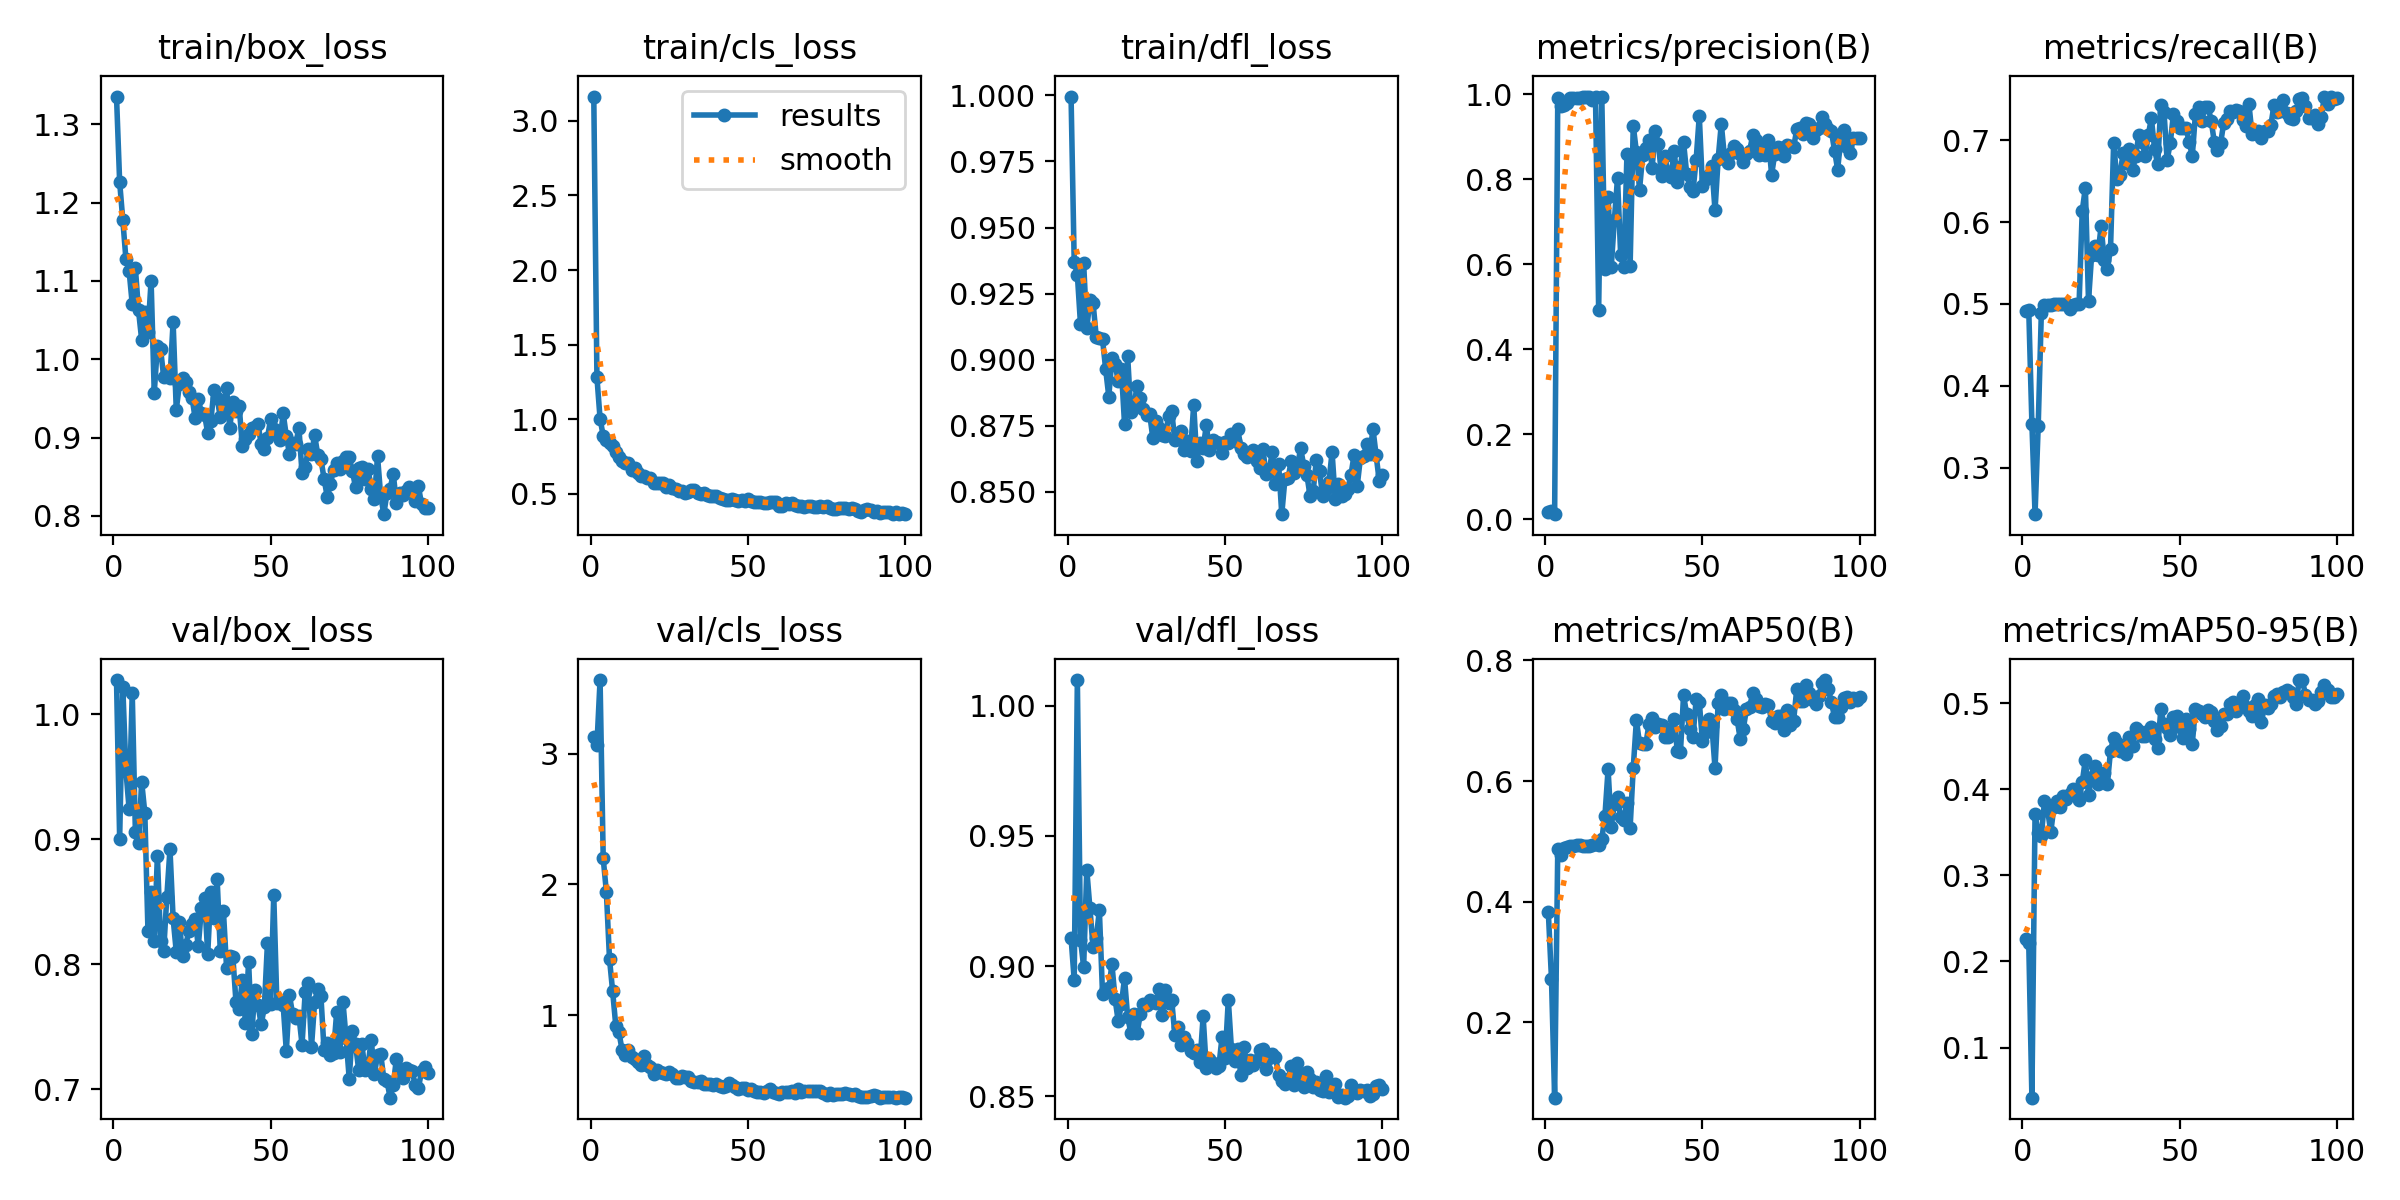

Source data for this figure (header and first rows):
epoch, time, train/box_loss, train/cls_loss, train/dfl_loss, metrics/precision(B), metrics/recall(B), metrics/mAP50(B), metrics/mAP50-95(B), val/box_loss, val/cls_loss, val/dfl_loss, lr/pg0, lr/pg1, lr/pg2
1, 38.6, 1.335, 3.163, 0.9996, 0.01763, 0.4914, 0.3822, 0.2257, 1.027, 3.126, 0.9109, 0.00025, 0.00025, 0.00025
2, 71.26, 1.226, 1.281, 0.9371, 0.01908, 0.4926, 0.2717, 0.2209, 0.9003, 3.068, 0.8946, 0.0005117, 0.0005117, 0.0005117
3, 105.1, 1.178, 1.003, 0.9321, 0.01166, 0.3538, 0.07471, 0.04182, 1.022, 3.563, 1.01, 0.000768, 0.000768, 0.000768
4, 140.2, 1.128, 0.8875, 0.9134, 0.9925, 0.243, 0.4878, 0.3712, 0.9547, 2.199, 0.9102, 0.001019, 0.001019, 0.001019
5, 174.1, 1.113, 0.8583, 0.9365, 0.9735, 0.3505, 0.4772, 0.3488, 0.9245, 1.943, 0.8997, 0.001265, 0.001265, 0.001265
6, 208.7, 1.071, 0.8421, 0.9119, 0.9749, 0.489, 0.4883, 0.3459, 1.017, 1.43, 0.937, 0.001505, 0.001505, 0.001505
7, 242.2, 1.116, 0.8173, 0.9225, 0.9806, 0.4988, 0.4898, 0.3857, 0.906, 1.182, 0.9222, 0.001568, 0.001568, 0.001568
8, 274.9, 1.062, 0.7815, 0.9215, 0.9925, 0.4988, 0.4915, 0.3759, 0.8972, 0.918, 0.9072, 0.001551, 0.001551, 0.001551
9, 307.4, 1.025, 0.7453, 0.9087, 0.9924, 0.4988, 0.4915, 0.3499, 0.9459, 0.8691, 0.9106, 0.001535, 0.001535, 0.001535
10, 339.1, 1.061, 0.7221, 0.908, 0.9923, 0.5, 0.4938, 0.3796, 0.9212, 0.734, 0.9215, 0.001518, 0.001518, 0.001518
11, 370.7, 1.035, 0.7073, 0.9077, 0.9926, 0.5, 0.4931, 0.3864, 0.8266, 0.6943, 0.8893, 0.001502, 0.001502, 0.001502
12, 402.5, 1.1, 0.7054, 0.8964, 0.9938, 0.5, 0.492, 0.3791, 0.858, 0.7309, 0.8911, 0.001485, 0.001485, 0.001485
13, 434.3, 0.9574, 0.6599, 0.886, 0.9937, 0.5, 0.4917, 0.3918, 0.8186, 0.679, 0.8914, 0.001469, 0.001469, 0.001469
14, 466.1, 1.017, 0.6707, 0.9005, 0.9938, 0.5, 0.4924, 0.3892, 0.887, 0.6622, 0.9006, 0.001452, 0.001452, 0.001452
15, 498.2, 1.013, 0.6404, 0.8982, 0.9879, 0.4936, 0.494, 0.3946, 0.8187, 0.6455, 0.8873, 0.001436, 0.001436, 0.001436
16, 529.8, 0.9775, 0.6206, 0.892, 0.9951, 0.4985, 0.4957, 0.3998, 0.8106, 0.6183, 0.8787, 0.001419, 0.001419, 0.001419
17, 563.7, 0.982, 0.6162, 0.8963, 0.4925, 0.5, 0.4944, 0.3968, 0.854, 0.6862, 0.8853, 0.001403, 0.001403, 0.001403
18, 596.9, 0.9756, 0.6066, 0.8757, 0.9939, 0.4999, 0.5034, 0.3876, 0.892, 0.6193, 0.8953, 0.001386, 0.001386, 0.001386
19, 631.5, 1.048, 0.6074, 0.9012, 0.5893, 0.6135, 0.5424, 0.4078, 0.8365, 0.6077, 0.8803, 0.00137, 0.00137, 0.00137
20, 671.3, 0.9356, 0.569, 0.8801, 0.7597, 0.6423, 0.6196, 0.4344, 0.8099, 0.5492, 0.8744, 0.001353, 0.001353, 0.001353
21, 707.2, 0.9679, 0.5705, 0.8823, 0.5936, 0.5038, 0.5241, 0.3931, 0.8335, 0.5782, 0.8814, 0.001337, 0.001337, 0.001337
22, 740.2, 0.9759, 0.5737, 0.8901, 0.7052, 0.5603, 0.5623, 0.4146, 0.8061, 0.5655, 0.8741, 0.00132, 0.00132, 0.00132
23, 771.6, 0.971, 0.57, 0.8855, 0.803, 0.5713, 0.5733, 0.4272, 0.8153, 0.5557, 0.8815, 0.001304, 0.001304, 0.001304
24, 802.5, 0.9585, 0.5485, 0.8815, 0.6218, 0.5603, 0.5406, 0.4058, 0.8263, 0.5471, 0.8855, 0.001287, 0.001287, 0.001287
25, 833.8, 0.9513, 0.5612, 0.879, 0.5929, 0.5948, 0.5358, 0.4133, 0.832, 0.5628, 0.8851, 0.001271, 0.001271, 0.001271
26, 865.1, 0.9251, 0.5408, 0.8794, 0.8602, 0.5543, 0.5642, 0.4193, 0.8363, 0.5479, 0.887, 0.001254, 0.001254, 0.001254
27, 897, 0.9499, 0.532, 0.8703, 0.595, 0.5431, 0.5219, 0.4062, 0.8142, 0.5224, 0.8861, 0.001238, 0.001238, 0.001238
28, 928.3, 0.9309, 0.5216, 0.8769, 0.9268, 0.5672, 0.6218, 0.4446, 0.8446, 0.5195, 0.886, 0.001221, 0.001221, 0.001221
29, 959.5, 0.9294, 0.5184, 0.874, 0.8649, 0.6973, 0.7008, 0.4597, 0.8532, 0.5346, 0.8912, 0.001205, 0.001205, 0.001205
30, 990.9, 0.9058, 0.5078, 0.8714, 0.776, 0.6532, 0.6623, 0.4542, 0.8082, 0.5253, 0.8812, 0.001188, 0.001188, 0.001188
31, 1022, 0.9217, 0.5087, 0.8711, 0.8568, 0.6576, 0.6606, 0.4447, 0.8581, 0.5274, 0.8908, 0.001172, 0.001172, 0.001172
32, 1054, 0.9613, 0.5241, 0.8785, 0.874, 0.6841, 0.6613, 0.4489, 0.8371, 0.4992, 0.8858, 0.001155, 0.001155, 0.001155
33, 1086, 0.9507, 0.5246, 0.8804, 0.8917, 0.6724, 0.6941, 0.4403, 0.868, 0.486, 0.8868, 0.001139, 0.001139, 0.001139
34, 1117, 0.9261, 0.5026, 0.8694, 0.8272, 0.6897, 0.7042, 0.4609, 0.8107, 0.4911, 0.8737, 0.001122, 0.001122, 0.001122
35, 1148, 0.9391, 0.4993, 0.8701, 0.9141, 0.6635, 0.6896, 0.4501, 0.8423, 0.4938, 0.8767, 0.001106, 0.001106, 0.001106
36, 1180, 0.9631, 0.5022, 0.873, 0.8842, 0.681, 0.6939, 0.4715, 0.7971, 0.4713, 0.8696, 0.001089, 0.001089, 0.001089
37, 1211, 0.9126, 0.4896, 0.8659, 0.8083, 0.7069, 0.6928, 0.4677, 0.8062, 0.4717, 0.8728, 0.001073, 0.001073, 0.001073
38, 1243, 0.9451, 0.483, 0.8693, 0.8543, 0.6983, 0.6727, 0.4613, 0.8057, 0.4747, 0.8704, 0.001056, 0.001056, 0.001056
39, 1275, 0.9341, 0.4874, 0.8653, 0.818, 0.681, 0.6722, 0.4619, 0.7693, 0.4702, 0.8673, 0.00104, 0.00104, 0.00104
40, 1307, 0.9404, 0.488, 0.883, 0.8048, 0.7069, 0.6838, 0.4676, 0.7638, 0.4726, 0.8664, 0.001023, 0.001023, 0.001023
41, 1339, 0.8898, 0.4708, 0.8617, 0.8681, 0.7269, 0.7035, 0.4724, 0.7875, 0.4598, 0.8678, 0.001007, 0.001007, 0.001007
42, 1370, 0.8986, 0.465, 0.8684, 0.795, 0.6897, 0.6504, 0.4581, 0.7528, 0.4541, 0.8632, 0.0009904, 0.0009904, 0.0009904
43, 1401, 0.905, 0.4571, 0.8664, 0.8282, 0.6707, 0.6473, 0.4473, 0.8019, 0.4577, 0.8806, 0.0009739, 0.0009739, 0.0009739
44, 1433, 0.9122, 0.4607, 0.8752, 0.8873, 0.7439, 0.7421, 0.4925, 0.7438, 0.4817, 0.8606, 0.0009574, 0.0009574, 0.0009574
45, 1465, 0.9135, 0.4631, 0.866, 0.8132, 0.7352, 0.7104, 0.4753, 0.7793, 0.4652, 0.8643, 0.0009409, 0.0009409, 0.0009409
46, 1496, 0.9172, 0.4605, 0.8696, 0.7815, 0.6758, 0.6864, 0.4712, 0.7673, 0.4551, 0.8627, 0.0009244, 0.0009244, 0.0009244
47, 1528, 0.8921, 0.4522, 0.8687, 0.7723, 0.697, 0.6734, 0.4629, 0.7517, 0.437, 0.8607, 0.0009078, 0.0009078, 0.0009078
48, 1559, 0.8849, 0.4559, 0.8683, 0.8462, 0.7319, 0.7352, 0.4842, 0.7654, 0.4403, 0.8614, 0.0008913, 0.0008913, 0.0008913
49, 1590, 0.9001, 0.4486, 0.8648, 0.9496, 0.7239, 0.7315, 0.4854, 0.8171, 0.4419, 0.8727, 0.0008748, 0.0008748, 0.0008748
50, 1622, 0.9232, 0.4616, 0.8688, 0.7838, 0.7155, 0.6659, 0.4717, 0.7684, 0.425, 0.8647, 0.0008583, 0.0008583, 0.0008583
51, 1654, 0.9116, 0.4524, 0.8684, 0.8021, 0.7155, 0.6821, 0.4597, 0.8554, 0.4358, 0.8871, 0.0008418, 0.0008418, 0.0008418
52, 1685, 0.9059, 0.448, 0.8718, 0.8113, 0.7155, 0.7022, 0.4811, 0.7687, 0.4187, 0.8681, 0.0008253, 0.0008253, 0.0008253
53, 1716, 0.8969, 0.4458, 0.8694, 0.831, 0.6983, 0.6921, 0.47, 0.7697, 0.4106, 0.8634, 0.0008088, 0.0008088, 0.0008088
54, 1747, 0.9309, 0.4435, 0.8736, 0.7269, 0.681, 0.6214, 0.453, 0.7671, 0.411, 0.8679, 0.0007923, 0.0007923, 0.0007923
55, 1779, 0.9021, 0.4405, 0.8667, 0.8483, 0.7323, 0.7296, 0.4936, 0.7303, 0.4093, 0.8579, 0.0007758, 0.0007758, 0.0007758
56, 1811, 0.879, 0.4381, 0.8642, 0.9309, 0.741, 0.7428, 0.4908, 0.775, 0.4238, 0.869, 0.0007593, 0.0007593, 0.0007593
57, 1842, 0.8928, 0.443, 0.8631, 0.8526, 0.7241, 0.719, 0.4877, 0.7599, 0.435, 0.8609, 0.0007428, 0.0007428, 0.0007428
58, 1874, 0.8917, 0.4438, 0.865, 0.8389, 0.7414, 0.7288, 0.4836, 0.7572, 0.4163, 0.8638, 0.0007263, 0.0007263, 0.0007263
59, 1906, 0.9128, 0.4416, 0.8657, 0.8612, 0.7414, 0.7291, 0.4919, 0.7586, 0.4076, 0.8619, 0.0007098, 0.0007098, 0.0007098
60, 1937, 0.8543, 0.4193, 0.8615, 0.879, 0.7241, 0.7184, 0.4894, 0.7356, 0.3985, 0.8637, 0.0006933, 0.0006933, 0.0006933
... 40 more rows
